The GitHub repository JunmyeongPark/yolo26_kant contains a labelled image folder "images" with 5 categories: knob, sign green, sign off, sign red, sign yellow. Examples follow, each with its label.

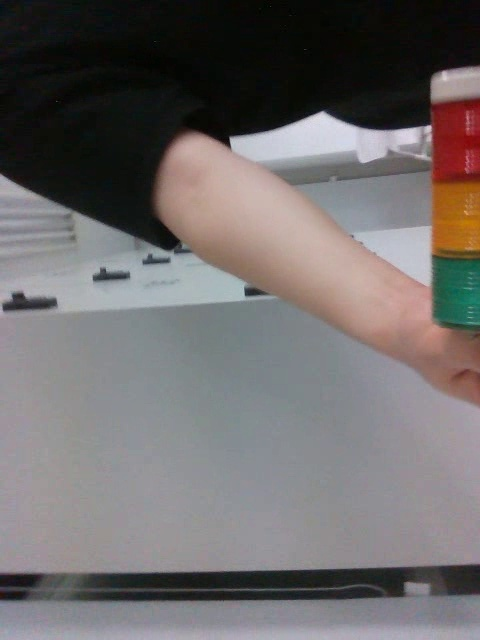
Label: sign off

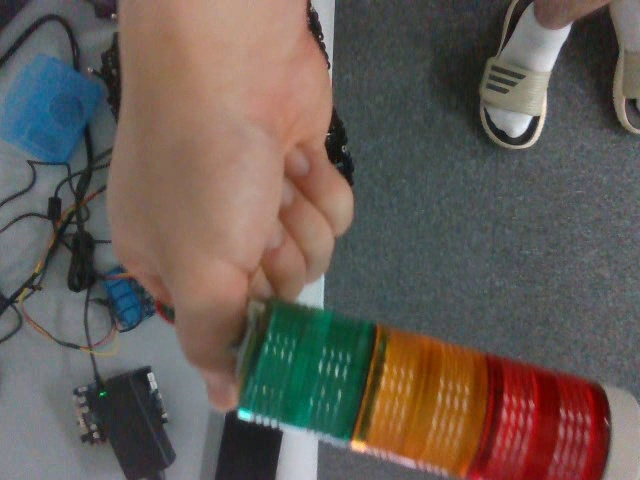
Label: sign off

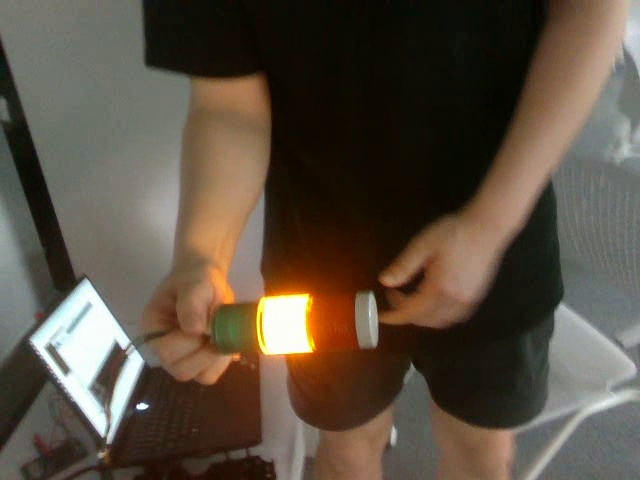
Label: sign yellow

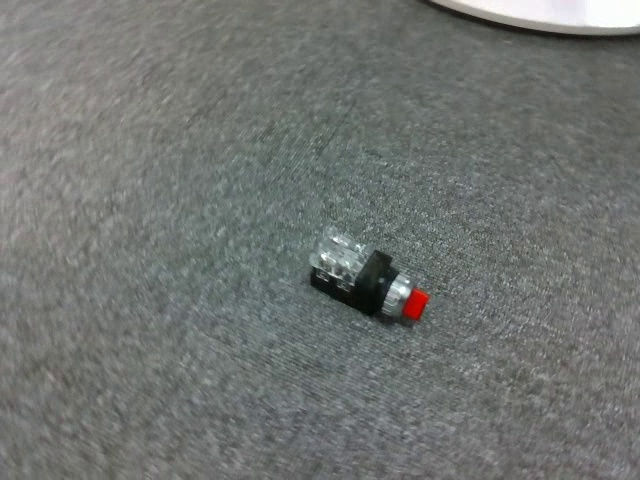
Label: knob

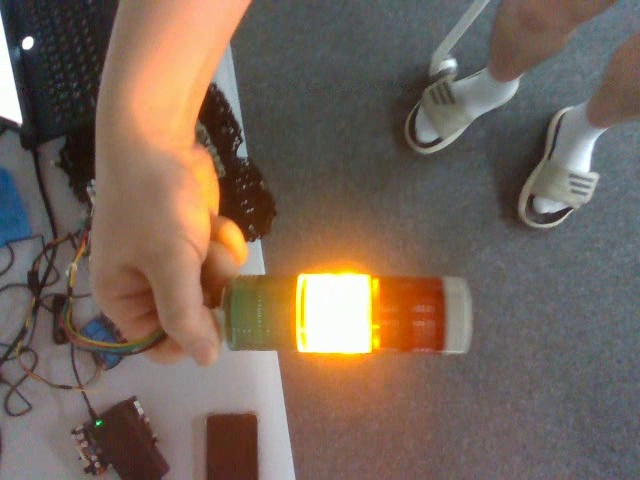
Label: sign yellow

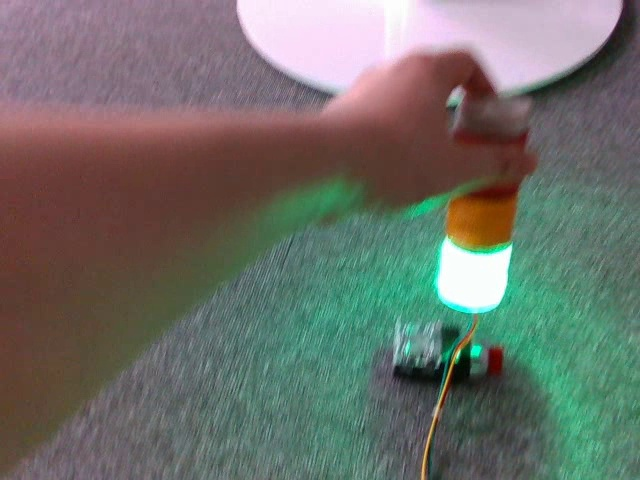
Label: knob
